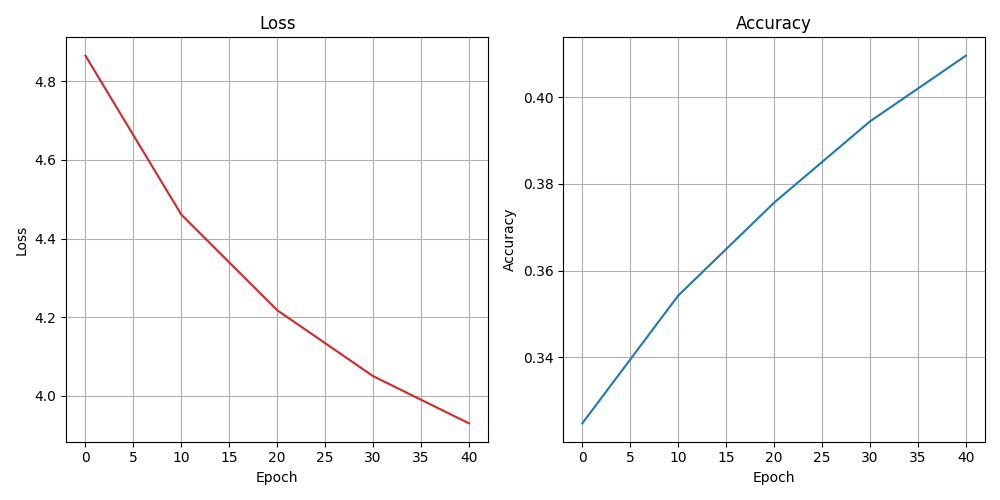

The table this chart was drawn from, first rows:
epoch, loss, accuracy
0, 4.865, 0.3248
10, 4.461, 0.3543
20, 4.218, 0.3757
30, 4.05, 0.3944
40, 3.93, 0.4096
